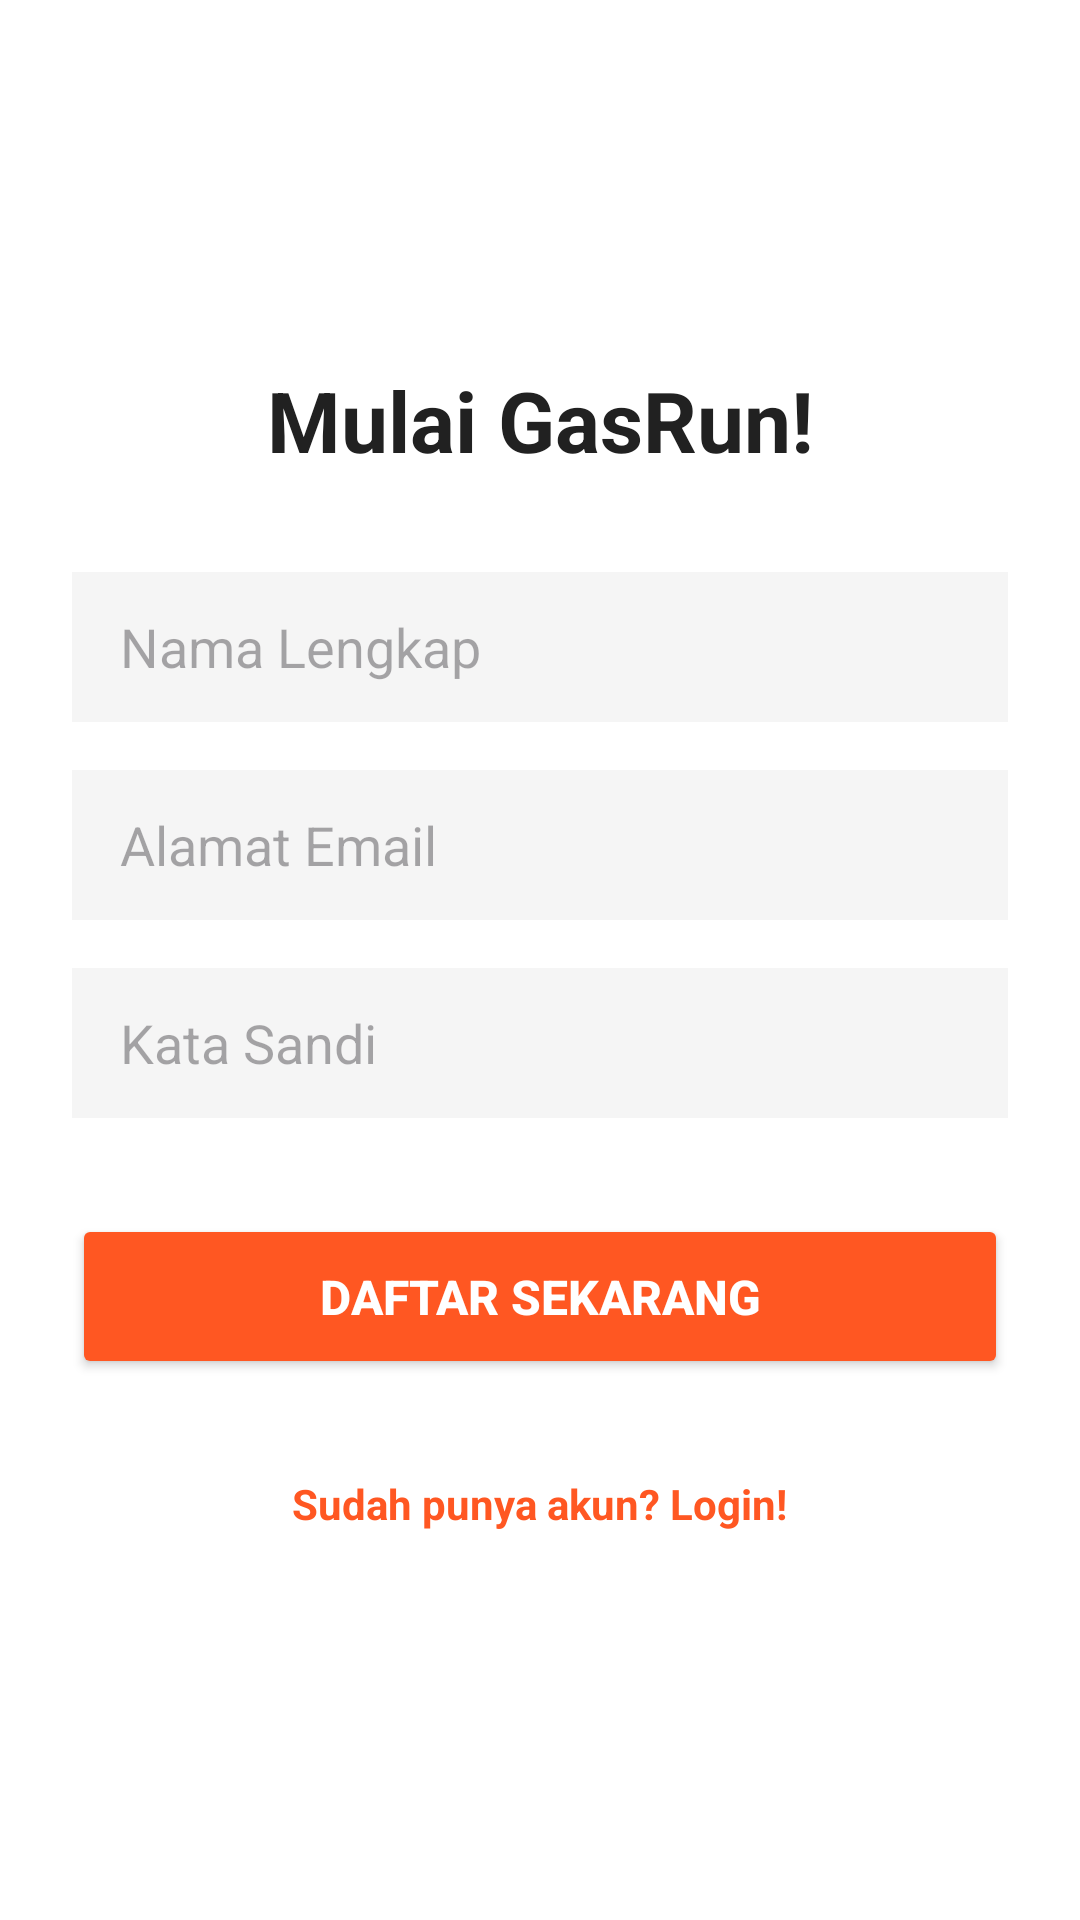

Here is an Android app screen rendered from its layout file. Give the layout XML and the strings, colors and styles it references.
<!-- AndroidManifest.xml: application theme Theme.Gasrun -->
<!-- res/layout/activity_main.xml -->
<?xml version="1.0" encoding="utf-8"?>
<LinearLayout xmlns:android="http://schemas.android.com/apk/res/android"
    android:layout_width="match_parent"
    android:layout_height="match_parent"
    android:orientation="vertical"
    android:padding="24dp"
    android:gravity="center"
    android:background="#FFFFFF">

    <TextView
        android:layout_width="match_parent"
        android:layout_height="wrap_content"
        android:text="Mulai GasRun!"
        android:textSize="28sp"
        android:textStyle="bold"
        android:textColor="#212121"
        android:gravity="center"
        android:layout_marginBottom="32dp" />

    <EditText
        android:id="@+id/etNama"
        android:layout_width="match_parent"
        android:layout_height="50dp"
        android:hint="Nama Lengkap"
        android:inputType="textPersonName"
        android:digits="abcdefghijklmnopqrstuvwxyzABCDEFGHIJKLMNOPQRSTUVWXYZ "
        android:background="#F5F5F5"
        android:paddingStart="16dp"
        android:paddingEnd="16dp"
        android:layout_marginBottom="16dp" />

    <EditText
        android:id="@+id/etEmail"
        android:layout_width="match_parent"
        android:layout_height="50dp"
        android:hint="Alamat Email"
        android:inputType="textEmailAddress"
        android:background="#F5F5F5"
        android:paddingStart="16dp"
        android:paddingEnd="16dp"
        android:layout_marginBottom="16dp" />

    <EditText
        android:id="@+id/etPassword"
        android:layout_width="match_parent"
        android:layout_height="50dp"
        android:hint="Kata Sandi"
        android:inputType="textPassword"
        android:background="#F5F5F5"
        android:paddingStart="16dp"
        android:paddingEnd="16dp"
        android:layout_marginBottom="32dp" />

    <Button
        android:id="@+id/btnRegister"
        android:layout_width="match_parent"
        android:layout_height="55dp"
        android:text="DAFTAR SEKARANG"
        android:textSize="16sp"
        android:textStyle="bold"
        android:backgroundTint="#FF5722"
        android:textColor="#FFFFFF" />

    <TextView
        android:id="@+id/tvKeHalamanLogin"
        android:layout_width="wrap_content"
        android:layout_height="wrap_content"
        android:layout_marginTop="24dp"
        android:text="Sudah punya akun? Login!"
        android:textColor="#FF5722"
        android:textStyle="bold"
        android:padding="8dp" />

</LinearLayout>
<!-- resources referenced by this layout -->
<resources>
  <style name="Theme.Gasrun" parent="Base.Theme.Gasrun" />
  <style name="Base.Theme.Gasrun" parent="Theme.Material3.DayNight.NoActionBar">
          
          
  
          <item name="android:windowSplashScreenBackground" tools:targetApi="s">#FF5722</item>
          <item name="android:windowSplashScreenAnimatedIcon" tools:targetApi="s">@android:color/transparent</item>
      </style>
</resources>
